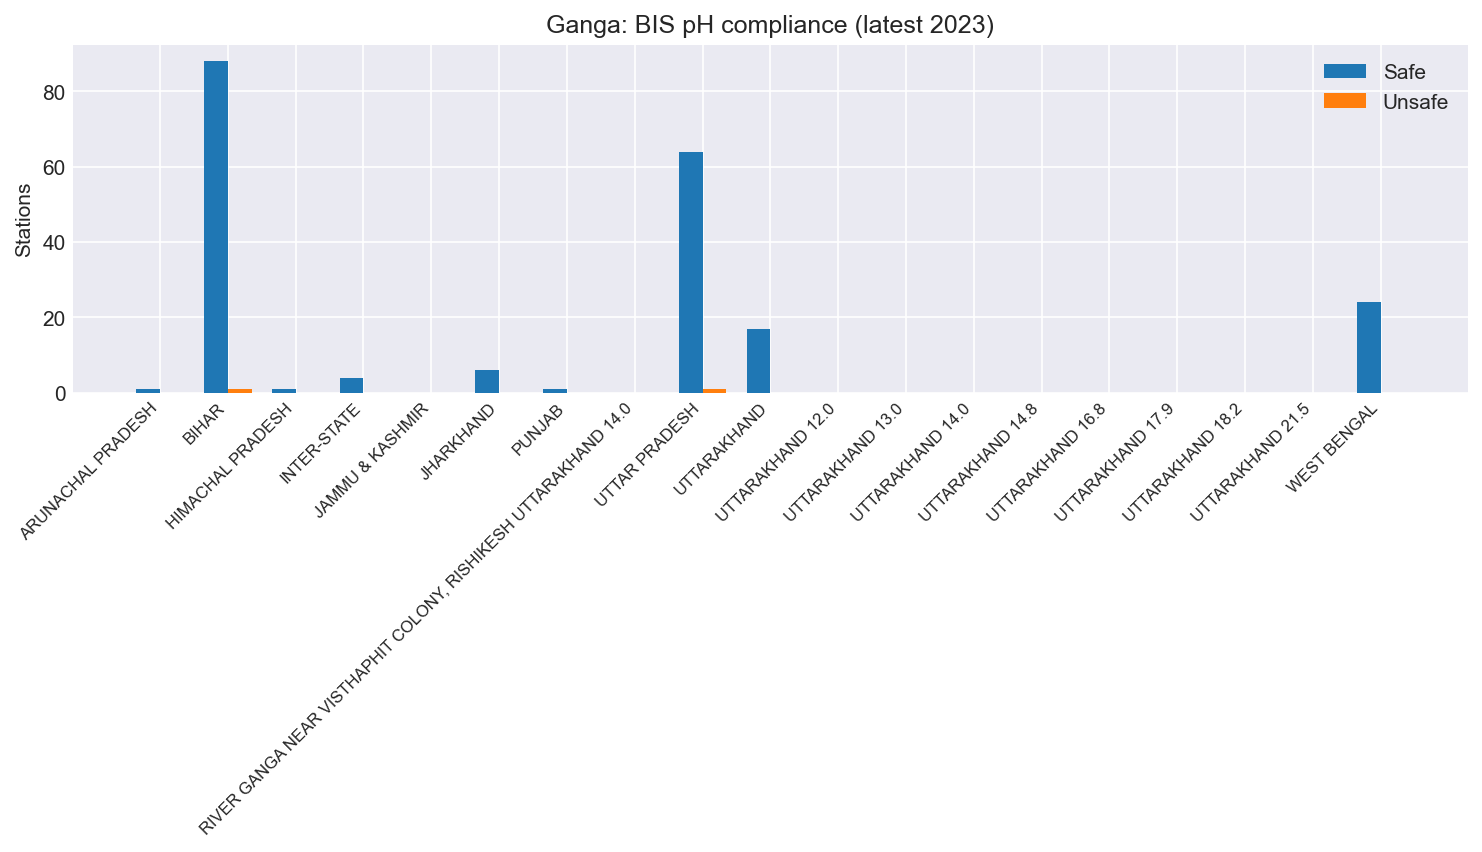

The data file committed next to this chart (first rows):
state, SAFE, UNKNOWN, UNSAFE
ARUNACHAL PRADESH, 1, 0, 0
BIHAR, 88, 29, 1
HIMACHAL PRADESH, 1, 0, 0
INTER-STATE, 4, 0, 0
JAMMU & KASHMIR, 0, 1, 0
JHARKHAND, 6, 4, 0
PUNJAB, 1, 0, 0
RIVER GANGA NEAR VISTHAPHIT COLONY, RISH…, 0, 1, 0
UTTAR PRADESH, 64, 35, 1
UTTARAKHAND, 17, 0, 0
UTTARAKHAND 12.0, 0, 1, 0
UTTARAKHAND 13.0, 0, 1, 0
UTTARAKHAND 14.0, 0, 1, 0
UTTARAKHAND 14.8, 0, 1, 0
UTTARAKHAND 16.8, 0, 1, 0
UTTARAKHAND 17.9, 0, 1, 0
UTTARAKHAND 18.2, 0, 1, 0
UTTARAKHAND 21.5, 0, 1, 0
WEST BENGAL, 24, 23, 0
